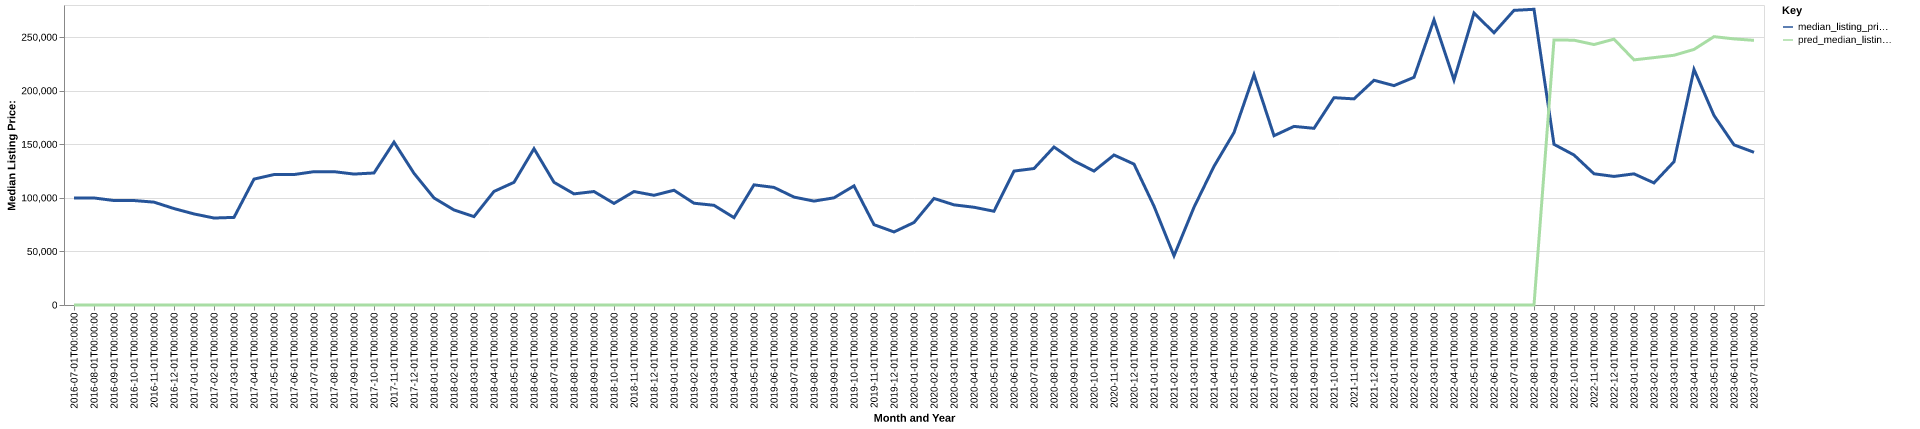

Source data for this figure (header and first rows):
date, time_idx, median_listing_price, thirty_year_interest_rate_five, month, county_name, active_listing_count, median_days_on_market, pred_median_listing_price, month_year
2016-07-01, 0, 99900, 3.72, 7, irwin, ga, 23.0, 81.0, 0, Jul-2016
2016-08-01, 1, 99900, 3.73, 8, irwin, ga, 30.0, 61.0, 0, Aug-2016
2016-09-01, 2, 97500, 3.66, 9, irwin, ga, 28.0, 75.0, 0, Sep-2016
2016-10-01, 3, 97500, 3.64, 10, irwin, ga, 26.0, 95.0, 0, Oct-2016
2016-11-01, 4, 96000, 3.66, 11, irwin, ga, 30.0, 119.0, 0, Nov-2016
2016-12-01, 5, 90000, 3.48, 12, irwin, ga, 31.0, 149.0, 0, Dec-2016
2017-01-01, 6, 85000, 3.45, 1, irwin, ga, 26.0, 124.0, 0, Jan-2017
2017-02-01, 7, 81175, 3.5, 2, irwin, ga, 23.0, 99.0, 0, Feb-2017
2017-03-01, 8, 81775, 3.52, 3, irwin, ga, 25.0, 81.0, 0, Mar-2017
2017-04-01, 9, 117500, 4.03, 4, irwin, ga, 23.0, 88.0, 0, Apr-2017
2017-05-01, 10, 121750, 4.32, 5, irwin, ga, 25.0, 100.0, 0, May-2017
2017-06-01, 11, 121750, 4.2, 6, irwin, ga, 23.0, 112.0, 0, Jun-2017
2017-07-01, 12, 124450, 4.19, 7, irwin, ga, 21.0, 128.0, 0, Jul-2017
2017-08-01, 13, 124450, 4.3, 8, irwin, ga, 18.0, 134.0, 0, Aug-2017
2017-09-01, 14, 122200, 4.1, 9, irwin, ga, 14.0, 103.0, 0, Sep-2017
2017-10-01, 15, 123225, 4.05, 10, irwin, ga, 14.0, 108.0, 0, Oct-2017
2017-11-01, 16, 152000, 3.94, 11, irwin, ga, 10.0, 133.0, 0, Nov-2017
2017-12-01, 17, 122900, 4.03, 12, irwin, ga, 13.0, 90.0, 0, Dec-2017
2018-01-01, 18, 99900, 3.93, 1, irwin, ga, 14.0, 71.0, 0, Jan-2018
2018-02-01, 19, 88675, 3.83, 2, irwin, ga, 14.0, 71.0, 0, Feb-2018
2018-03-01, 20, 82500, 3.94, 3, irwin, ga, 15.0, 88.0, 0, Mar-2018
2018-04-01, 21, 105999, 3.95, 4, irwin, ga, 14.0, 81.0, 0, Apr-2018
2018-05-01, 22, 114500, 3.99, 5, irwin, ga, 13.0, 89.0, 0, May-2018
2018-06-01, 23, 145900, 4.15, 6, irwin, ga, 11.0, 106.0, 0, Jun-2018
2018-07-01, 24, 114500, 4.4, 7, irwin, ga, 12.0, 60.0, 0, Jul-2018
2018-08-01, 25, 103721, 4.46, 8, irwin, ga, 19.0, 33.0, 0, Aug-2018
2018-09-01, 26, 105900, 4.58, 9, irwin, ga, 20.0, 54.0, 0, Sep-2018
2018-10-01, 27, 94811, 4.66, 10, irwin, ga, 18.0, 71.0, 0, Oct-2018
2018-11-01, 28, 105900, 4.62, 11, irwin, ga, 19.0, 104.0, 0, Nov-2018
2018-12-01, 29, 102400, 4.54, 12, irwin, ga, 21.0, 120.0, 0, Dec-2018
2019-01-01, 30, 107100, 4.6, 1, irwin, ga, 20.0, 129.0, 0, Jan-2019
2019-02-01, 31, 95000, 4.72, 2, irwin, ga, 25.0, 69.0, 0, Feb-2019
2019-03-01, 32, 93043, 4.9, 3, irwin, ga, 19.0, 110.0, 0, Mar-2019
2019-04-01, 33, 81543, 4.94, 4, irwin, ga, 15.0, 97.0, 0, Apr-2019
2019-05-01, 34, 112125, 4.75, 5, irwin, ga, 15.0, 55.0, 0, May-2019
2019-06-01, 35, 109750, 4.51, 6, irwin, ga, 14.0, 59.0, 0, Jun-2019
2019-07-01, 36, 100725, 4.41, 7, irwin, ga, 20.0, 59.0, 0, Jul-2019
2019-08-01, 37, 96959, 4.41, 8, irwin, ga, 19.0, 78.0, 0, Aug-2019
2019-09-01, 38, 100048, 4.2, 9, irwin, ga, 18.0, 103.0, 0, Sep-2019
2019-10-01, 39, 111175, 4.14, 10, irwin, ga, 17.0, 123.0, 0, Oct-2019
2019-11-01, 40, 75000, 3.84, 11, irwin, ga, 14.0, 136.0, 0, Nov-2019
2019-12-01, 41, 68200, 3.81, 12, irwin, ga, 12.0, 161.0, 0, Dec-2019
2020-01-01, 42, 77000, 3.75, 1, irwin, ga, 13.0, 195.0, 0, Jan-2020
2020-02-01, 43, 99450, 3.73, 2, irwin, ga, 16.0, 184.0, 0, Feb-2020
2020-03-01, 44, 93475, 3.78, 3, irwin, ga, 18.0, 147.0, 0, Mar-2020
2020-04-01, 45, 91225, 3.75, 4, irwin, ga, 15.0, 79.0, 0, Apr-2020
2020-05-01, 46, 87500, 3.74, 5, irwin, ga, 9.0, 110.0, 0, May-2020
2020-06-01, 47, 125000, 3.72, 6, irwin, ga, 8.0, 82.0, 0, Jun-2020
2020-07-01, 48, 127375, 3.49, 7, irwin, ga, 10.0, 74.0, 0, Jul-2020
2020-08-01, 49, 147450, 3.65, 8, irwin, ga, 9.0, 89.0, 0, Aug-2020
2020-09-01, 50, 134500, 3.33, 9, irwin, ga, 7.0, 113.0, 0, Sep-2020
2020-10-01, 51, 125000, 3.28, 10, irwin, ga, 9.0, 80.0, 0, Oct-2020
2020-11-01, 52, 140000, 3.21, 11, irwin, ga, 7.0, 97.0, 0, Nov-2020
2020-12-01, 53, 131500, 3.07, 12, irwin, ga, 8.0, 83.0, 0, Dec-2020
2021-01-01, 54, 92250, 2.99, 1, irwin, ga, 6.0, 83.0, 0, Jan-2021
2021-02-01, 55, 45950, 2.93, 2, irwin, ga, 3.0, 63.0, 0, Feb-2021
2021-03-01, 56, 91225, 2.88, 3, irwin, ga, 6.0, 62.0, 0, Mar-2021
2021-04-01, 57, 129425, 2.84, 4, irwin, ga, 7.0, 31.0, 0, Apr-2021
2021-05-01, 58, 160950, 2.71, 5, irwin, ga, 6.0, 54.0, 0, May-2021
2021-06-01, 59, 214975, 2.79, 6, irwin, ga, 7.0, 64.0, 0, Jun-2021
... 25 more rows
